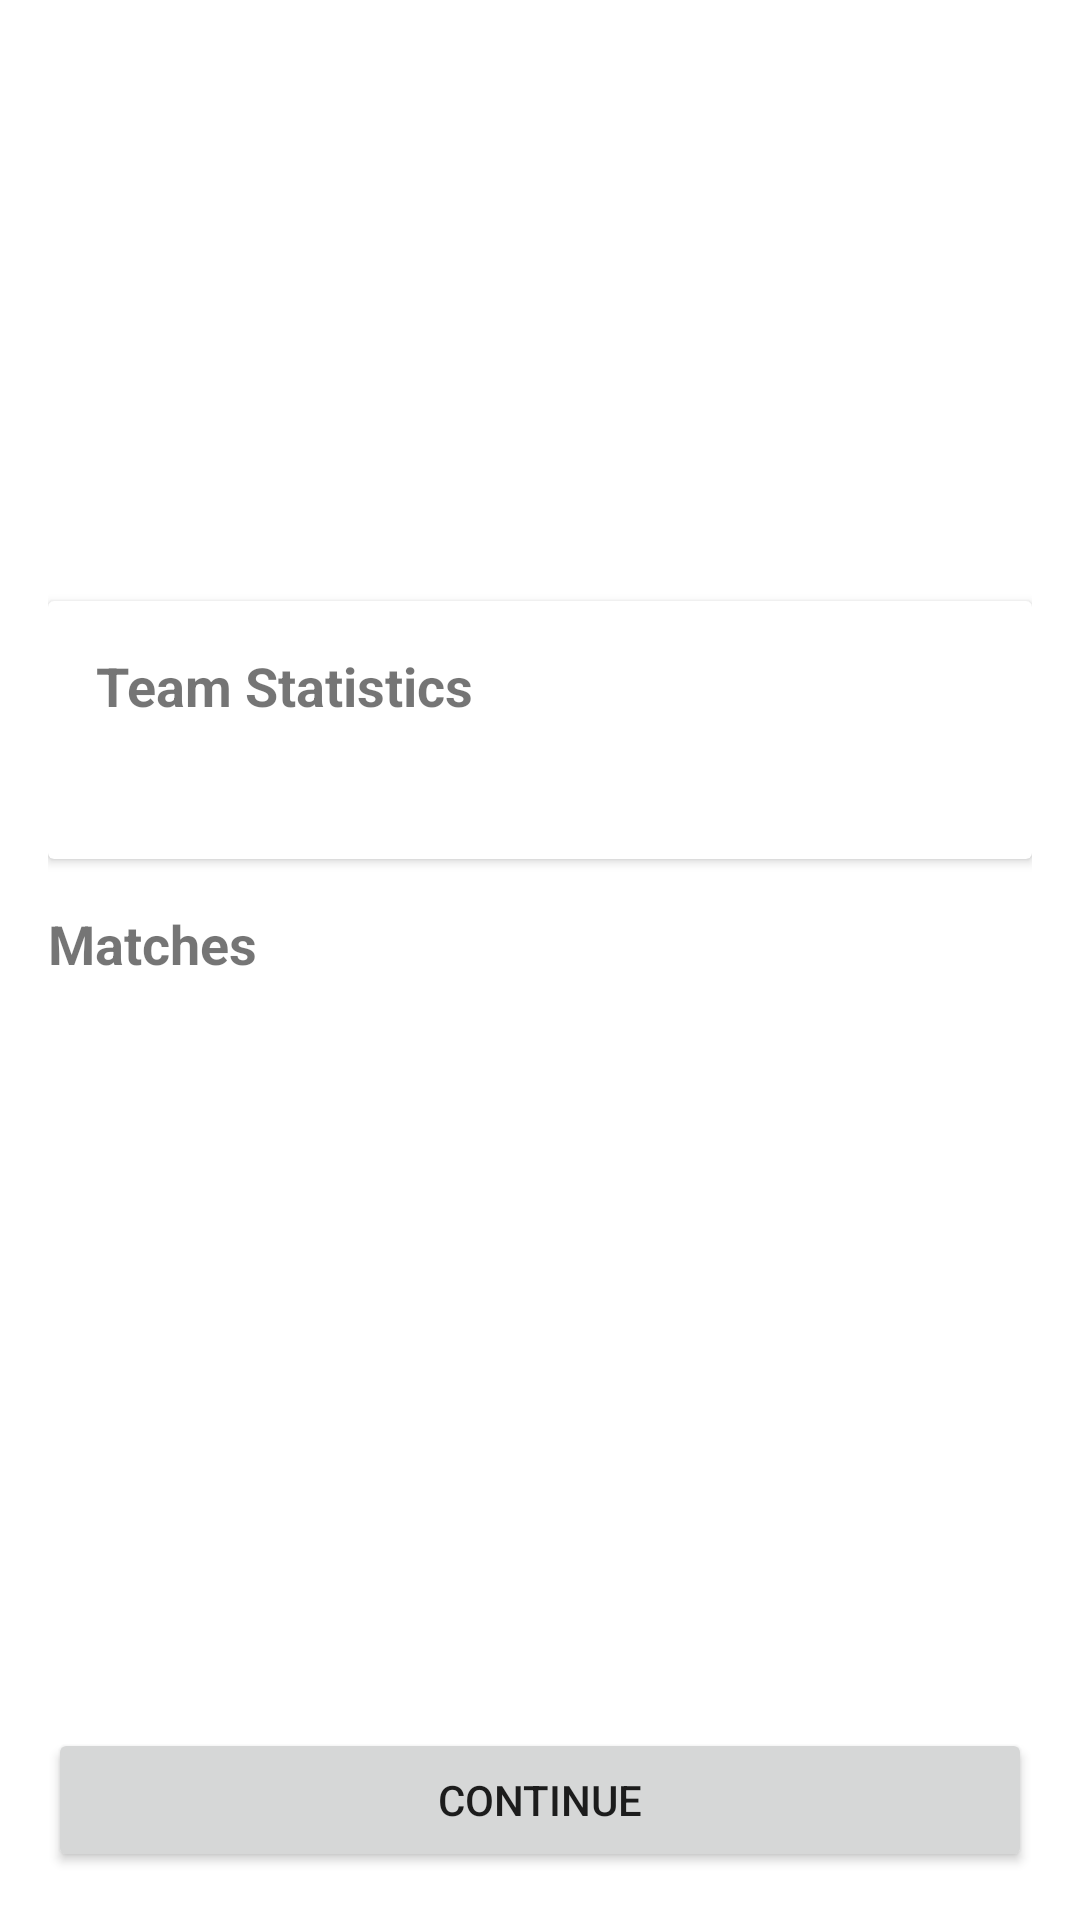

Here is an Android app screen rendered from its layout file. Give the layout XML and the strings, colors and styles it references.
<!-- AndroidManifest.xml: application theme Theme.Hi -->
<!-- res/layout/activity_team_stats.xml -->
<?xml version="1.0" encoding="utf-8"?>
<LinearLayout
    xmlns:android="http://schemas.android.com/apk/res/android"
    xmlns:tools="http://schemas.android.com/tools"
    android:layout_width="match_parent"
    android:layout_height="match_parent"
    android:orientation="vertical"
    android:padding="16dp">

    <ImageView
        android:id="@+id/team_logo"
        android:layout_width="120dp"
        android:layout_height="120dp"
        android:layout_gravity="center_horizontal"
        android:layout_marginBottom="16dp"
        tools:ignore="ContentDescription" />

    <TextView
        android:id="@+id/team_name"
        android:layout_width="wrap_content"
        android:layout_height="wrap_content"
        android:layout_gravity="center_horizontal"
        android:textSize="24sp"
        android:textStyle="bold"
        android:layout_marginBottom="16dp"/>

    <androidx.cardview.widget.CardView
        android:layout_width="match_parent"
        android:layout_height="wrap_content"
        android:layout_marginBottom="16dp">

        <LinearLayout
            android:layout_width="match_parent"
            android:layout_height="wrap_content"
            android:orientation="vertical"
            android:padding="16dp">

            <TextView
                android:layout_width="wrap_content"
                android:layout_height="wrap_content"
                android:text="Team Statistics"
                android:textStyle="bold"
                android:textSize="18sp"
                android:layout_marginBottom="8dp"
                tools:ignore="HardcodedText" />

            <TextView
                android:id="@+id/team_stats"
                android:layout_width="match_parent"
                android:layout_height="wrap_content"
                android:textSize="16sp"/>

        </LinearLayout>
    </androidx.cardview.widget.CardView>

    <TextView
        android:layout_width="wrap_content"
        android:layout_height="wrap_content"
        android:text="Matches"
        android:textStyle="bold"
        android:textSize="18sp"
        android:layout_marginBottom="8dp"
        tools:ignore="HardcodedText" />

    <androidx.recyclerview.widget.RecyclerView
        android:id="@+id/team_matches_recycler_view"
        android:layout_width="match_parent"
        android:layout_height="0dp"
        android:layout_weight="1"/>

    <Button
        android:id="@+id/continue_button"
        android:layout_width="match_parent"
        android:layout_height="wrap_content"
        android:text="Continue"
        android:layout_marginTop="16dp"
        tools:ignore="HardcodedText" />
</LinearLayout>
<!-- resources referenced by this layout -->
<resources>
  <style name="Theme.Hi" parent="Theme.MaterialComponents.DayNight.DarkActionBar">
          
          <item name="colorPrimary">@color/new_primary_color</item>
          
          <item name="colorAccent">@color/new_primary_color</item>
      </style>
  <color name="new_primary_color">#2d95ec</color>
</resources>
